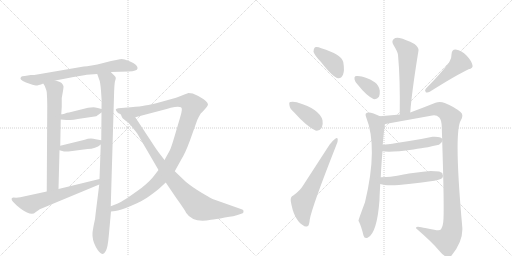
t = 0.00 s
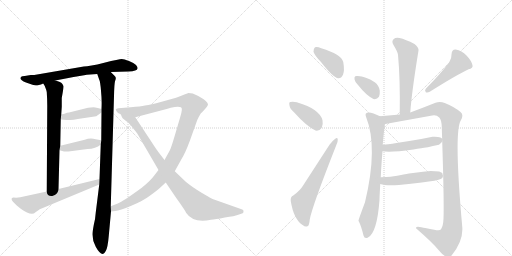
t = 2.78 s
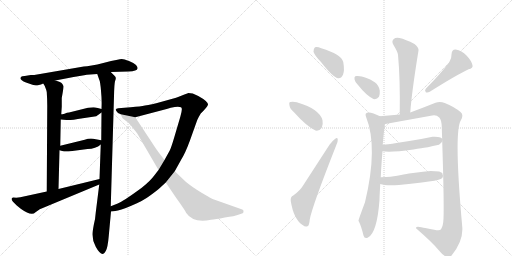
t = 5.56 s
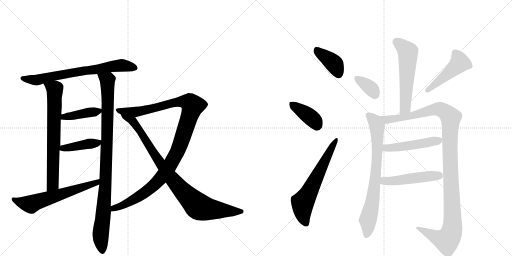
t = 8.34 s
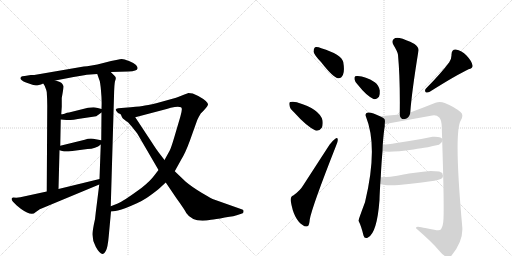
t = 11.12 s
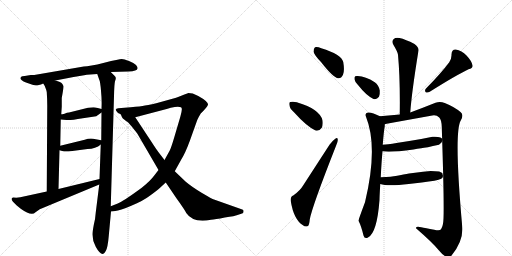
t = 13.90 s

The animated SVG that drew these frames (rendered in a browser with its animation timeline set to each time). Animation: 18 CSS @keyframes rules; one cycle of 13.90 s.

<svg version="1.1" viewBox="0 0 2048 1024" xmlns="http://www.w3.org/2000/svg">
  <g stroke="lightgray" stroke-dasharray="1,1" stroke-width="1" transform="scale(4, 4)">
    <line x1="0" y1="0" x2="256" y2="256"></line>
    <line x1="256" y1="0" x2="0" y2="256"></line>
    <line x1="128" y1="0" x2="128" y2="256"></line>
    <line x1="0" y1="128" x2="256" y2="128"></line>
    <line x1="256" y1="0" x2="512" y2="256"></line>
    <line x1="512" y1="0" x2="256" y2="256"></line>
    <line x1="384" y1="0" x2="384" y2="256"></line>
    <line x1="256" y1="128" x2="512" y2="128"></line>
  </g>
<g transform="scale(1, -1) translate(0, -850)">
   <style type="text/css">
    @keyframes keyframes0 {
      from {
       stroke: black;
       stroke-dashoffset: 708;
       stroke-width: 128;
       }
       70% {
       animation-timing-function: step-end;
       stroke: black;
       stroke-dashoffset: 0;
       stroke-width: 128;
       }
       to {
       stroke: black;
       stroke-width: 1024;
       }
       }
       #make-me-a-hanzi-animation-0 {
         animation: keyframes0 0.826172s both;
         animation-delay: 0.000000s;
         animation-timing-function: linear;
       }
    @keyframes keyframes1 {
      from {
       stroke: black;
       stroke-dashoffset: 709;
       stroke-width: 128;
       }
       70% {
       animation-timing-function: step-end;
       stroke: black;
       stroke-dashoffset: 0;
       stroke-width: 128;
       }
       to {
       stroke: black;
       stroke-width: 1024;
       }
       }
       #make-me-a-hanzi-animation-1 {
         animation: keyframes1 0.826986s both;
         animation-delay: 0.826172s;
         animation-timing-function: linear;
       }
    @keyframes keyframes2 {
      from {
       stroke: black;
       stroke-dashoffset: 981;
       stroke-width: 128;
       }
       76% {
       animation-timing-function: step-end;
       stroke: black;
       stroke-dashoffset: 0;
       stroke-width: 128;
       }
       to {
       stroke: black;
       stroke-width: 1024;
       }
       }
       #make-me-a-hanzi-animation-2 {
         animation: keyframes2 1.048340s both;
         animation-delay: 1.653158s;
         animation-timing-function: linear;
       }
    @keyframes keyframes3 {
      from {
       stroke: black;
       stroke-dashoffset: 407;
       stroke-width: 128;
       }
       57% {
       animation-timing-function: step-end;
       stroke: black;
       stroke-dashoffset: 0;
       stroke-width: 128;
       }
       to {
       stroke: black;
       stroke-width: 1024;
       }
       }
       #make-me-a-hanzi-animation-3 {
         animation: keyframes3 0.581217s both;
         animation-delay: 2.701497s;
         animation-timing-function: linear;
       }
    @keyframes keyframes4 {
      from {
       stroke: black;
       stroke-dashoffset: 416;
       stroke-width: 128;
       }
       58% {
       animation-timing-function: step-end;
       stroke: black;
       stroke-dashoffset: 0;
       stroke-width: 128;
       }
       to {
       stroke: black;
       stroke-width: 1024;
       }
       }
       #make-me-a-hanzi-animation-4 {
         animation: keyframes4 0.588542s both;
         animation-delay: 3.282715s;
         animation-timing-function: linear;
       }
    @keyframes keyframes5 {
      from {
       stroke: black;
       stroke-dashoffset: 615;
       stroke-width: 128;
       }
       67% {
       animation-timing-function: step-end;
       stroke: black;
       stroke-dashoffset: 0;
       stroke-width: 128;
       }
       to {
       stroke: black;
       stroke-width: 1024;
       }
       }
       #make-me-a-hanzi-animation-5 {
         animation: keyframes5 0.750488s both;
         animation-delay: 3.871257s;
         animation-timing-function: linear;
       }
    @keyframes keyframes6 {
      from {
       stroke: black;
       stroke-dashoffset: 1115;
       stroke-width: 128;
       }
       78% {
       animation-timing-function: step-end;
       stroke: black;
       stroke-dashoffset: 0;
       stroke-width: 128;
       }
       to {
       stroke: black;
       stroke-width: 1024;
       }
       }
       #make-me-a-hanzi-animation-6 {
         animation: keyframes6 1.157389s both;
         animation-delay: 4.621745s;
         animation-timing-function: linear;
       }
    @keyframes keyframes7 {
      from {
       stroke: black;
       stroke-dashoffset: 910;
       stroke-width: 128;
       }
       75% {
       animation-timing-function: step-end;
       stroke: black;
       stroke-dashoffset: 0;
       stroke-width: 128;
       }
       to {
       stroke: black;
       stroke-width: 1024;
       }
       }
       #make-me-a-hanzi-animation-7 {
         animation: keyframes7 0.990560s both;
         animation-delay: 5.779134s;
         animation-timing-function: linear;
       }
    @keyframes keyframes8 {
      from {
       stroke: black;
       stroke-dashoffset: 391;
       stroke-width: 128;
       }
       56% {
       animation-timing-function: step-end;
       stroke: black;
       stroke-dashoffset: 0;
       stroke-width: 128;
       }
       to {
       stroke: black;
       stroke-width: 1024;
       }
       }
       #make-me-a-hanzi-animation-8 {
         animation: keyframes8 0.568197s both;
         animation-delay: 6.769694s;
         animation-timing-function: linear;
       }
    @keyframes keyframes9 {
      from {
       stroke: black;
       stroke-dashoffset: 387;
       stroke-width: 128;
       }
       56% {
       animation-timing-function: step-end;
       stroke: black;
       stroke-dashoffset: 0;
       stroke-width: 128;
       }
       to {
       stroke: black;
       stroke-width: 1024;
       }
       }
       #make-me-a-hanzi-animation-9 {
         animation: keyframes9 0.564941s both;
         animation-delay: 7.337891s;
         animation-timing-function: linear;
       }
    @keyframes keyframes10 {
      from {
       stroke: black;
       stroke-dashoffset: 624;
       stroke-width: 128;
       }
       67% {
       animation-timing-function: step-end;
       stroke: black;
       stroke-dashoffset: 0;
       stroke-width: 128;
       }
       to {
       stroke: black;
       stroke-width: 1024;
       }
       }
       #make-me-a-hanzi-animation-10 {
         animation: keyframes10 0.757812s both;
         animation-delay: 7.902832s;
         animation-timing-function: linear;
       }
    @keyframes keyframes11 {
      from {
       stroke: black;
       stroke-dashoffset: 565;
       stroke-width: 128;
       }
       65% {
       animation-timing-function: step-end;
       stroke: black;
       stroke-dashoffset: 0;
       stroke-width: 128;
       }
       to {
       stroke: black;
       stroke-width: 1024;
       }
       }
       #make-me-a-hanzi-animation-11 {
         animation: keyframes11 0.709798s both;
         animation-delay: 8.660645s;
         animation-timing-function: linear;
       }
    @keyframes keyframes12 {
      from {
       stroke: black;
       stroke-dashoffset: 354;
       stroke-width: 128;
       }
       54% {
       animation-timing-function: step-end;
       stroke: black;
       stroke-dashoffset: 0;
       stroke-width: 128;
       }
       to {
       stroke: black;
       stroke-width: 1024;
       }
       }
       #make-me-a-hanzi-animation-12 {
         animation: keyframes12 0.538086s both;
         animation-delay: 9.370443s;
         animation-timing-function: linear;
       }
    @keyframes keyframes13 {
      from {
       stroke: black;
       stroke-dashoffset: 470;
       stroke-width: 128;
       }
       60% {
       animation-timing-function: step-end;
       stroke: black;
       stroke-dashoffset: 0;
       stroke-width: 128;
       }
       to {
       stroke: black;
       stroke-width: 1024;
       }
       }
       #make-me-a-hanzi-animation-13 {
         animation: keyframes13 0.632487s both;
         animation-delay: 9.908529s;
         animation-timing-function: linear;
       }
    @keyframes keyframes14 {
      from {
       stroke: black;
       stroke-dashoffset: 754;
       stroke-width: 128;
       }
       71% {
       animation-timing-function: step-end;
       stroke: black;
       stroke-dashoffset: 0;
       stroke-width: 128;
       }
       to {
       stroke: black;
       stroke-width: 1024;
       }
       }
       #make-me-a-hanzi-animation-14 {
         animation: keyframes14 0.863607s both;
         animation-delay: 10.541016s;
         animation-timing-function: linear;
       }
    @keyframes keyframes15 {
      from {
       stroke: black;
       stroke-dashoffset: 1169;
       stroke-width: 128;
       }
       79% {
       animation-timing-function: step-end;
       stroke: black;
       stroke-dashoffset: 0;
       stroke-width: 128;
       }
       to {
       stroke: black;
       stroke-width: 1024;
       }
       }
       #make-me-a-hanzi-animation-15 {
         animation: keyframes15 1.201335s both;
         animation-delay: 11.404622s;
         animation-timing-function: linear;
       }
    @keyframes keyframes16 {
      from {
       stroke: black;
       stroke-dashoffset: 486;
       stroke-width: 128;
       }
       61% {
       animation-timing-function: step-end;
       stroke: black;
       stroke-dashoffset: 0;
       stroke-width: 128;
       }
       to {
       stroke: black;
       stroke-width: 1024;
       }
       }
       #make-me-a-hanzi-animation-16 {
         animation: keyframes16 0.645508s both;
         animation-delay: 12.605957s;
         animation-timing-function: linear;
       }
    @keyframes keyframes17 {
      from {
       stroke: black;
       stroke-dashoffset: 489;
       stroke-width: 128;
       }
       61% {
       animation-timing-function: step-end;
       stroke: black;
       stroke-dashoffset: 0;
       stroke-width: 128;
       }
       to {
       stroke: black;
       stroke-width: 1024;
       }
       }
       #make-me-a-hanzi-animation-17 {
         animation: keyframes17 0.647949s both;
         animation-delay: 13.251465s;
         animation-timing-function: linear;
       }
</style>
<path d="M 443 562 L 514 564 Q 549 566 550 576 Q 552 581 544 590 Q 536 598 516 606 Q 496 614 487 614 Q 478 614 417 599 Q 357 584 335 584 L 137 550 L 123 550 L 99 546 Q 87 546 85 543 Q 73 532 104 520 Q 136 508 144 508 Q 153 508 173 516 L 221 528 L 263 536 Q 332 549 347 551 L 389 554 L 443 562 Z" fill="lightgray"></path> 
<path d="M 173 516 L 179 506 Q 186 489 187 482 Q 189 453 189 427 L 187 84 C 187 54 233 64 234 94 L 238 249 L 241 267 L 243 372 L 245 393 L 247 423 L 247 458 Q 255 501 254 505 Q 253 509 248 516 Q 244 523 221 528 C 192 536 158 542 173 516 Z" fill="lightgray"></path> 
<path d="M 397 112 L 383 0 Q 381 -29 375 -50 Q 370 -78 370 -82 Q 368 -109 383 -137 Q 398 -165 411 -166 Q 416 -167 423 -154 Q 431 -141 435 -94 L 444 4 L 443 25 L 456 466 Q 457 513 460 525 Q 464 536 463 539 Q 463 542 457 548 L 443 562 C 422 583 379 582 389 554 L 397 531 Q 401 524 404 487 Q 408 449 406 414 L 406 400 L 405 289 L 403 272 L 398 134 L 397 112 Z" fill="lightgray"></path> 
<path d="M 374 421 L 352 419 L 276 400 Q 271 400 268 399 L 258 395 Q 248 393 245 393 C 215 390 213 375 243 372 L 266 370 Q 279 368 331 377 L 385 385 L 406 400 C 420 410 420 410 406 414 L 391 418 Q 380 421 374 421 Z" fill="lightgray"></path> 
<path d="M 238 249 L 256 244 L 274 244 L 350 254 Q 383 255 403 272 C 421 286 421 286 405 289 L 383 293 Q 360 299 339 291 L 241 267 C 212 260 209 257 238 249 Z" fill="lightgray"></path> 
<path d="M 81 61 L 65 59 L 53 60 Q 40 57 52 43 L 67 28 L 83 15 Q 126 -16 142 1 L 159 13 L 397 112 C 425 124 427 141 398 134 L 234 94 L 187 84 L 81 61 Z" fill="lightgray"></path> 
<path d="M 444 4 L 461 6 Q 479 7 525 27 Q 572 46 602 69 Q 632 91 638 97 L 663 120 L 699 165 L 724 210 Q 741 237 759 286 L 789 370 Q 792 378 803 396 Q 827 419 832 431 Q 833 444 793 466 L 771 476 L 753 478 Q 747 475 725 467 Q 703 458 697 457 L 643 442 Q 605 431 580 428 Q 563 424 523 421 L 473 417 Q 457 415 467 404 Q 469 398 483 393 L 541 381 L 659 412 Q 661 412 670 415 L 683 419 Q 713 426 724 421 Q 732 418 721 382 L 698 304 Q 685 260 679 248 L 658 210 L 634 170 L 617 148 Q 601 126 567 99 Q 492 44 471 36 L 443 25 C 415 14 414 0 444 4 Z" fill="lightgray"></path> 
<path d="M 663 120 L 705 58 Q 739 11 745 -2 Q 772 -43 844 -29 Q 860 -28 899 -20 Q 941 -14 950 -10 L 968 -4 Q 974 -3 974 4 Q 975 11 969 12 L 856 52 Q 849 54 808 78 Q 768 102 743 123 L 699 165 L 658 210 L 641 232 Q 626 251 605 284 L 541 381 C 524 406 468 419 483 393 L 488 381 Q 490 377 498 371 Q 506 364 511 362 Q 528 344 549 316 L 634 170 L 663 120 Z" fill="lightgray"></path> 
<path d="M 1284 602 Q 1333 539 1353 537 Q 1365 536 1372 551 Q 1379 567 1373 602 Q 1366 632 1285 657 Q 1269 664 1260 661 Q 1254 657 1254 643 Q 1257 630 1284 602 Z" fill="lightgray"></path> 
<path d="M 1175 402 Q 1227 344 1262 328 Q 1278 325 1287 339 Q 1293 352 1290 369 Q 1278 414 1190 440 Q 1189 441 1188 441 Q 1172 445 1161 442 Q 1155 441 1158 428 Q 1159 416 1175 402 Z" fill="lightgray"></path> 
<path d="M 1173 68 Q 1161 64 1163 46 Q 1175 -29 1212 -51 Q 1219 -58 1230 -55 Q 1237 -54 1239 -28 Q 1248 23 1345 269 Q 1352 285 1351 292 Q 1350 302 1341 295 Q 1331 288 1318 271 L 1213 109 Q 1201 88 1173 68 Z" fill="lightgray"></path> 
<path d="M 1641 400 Q 1647 482 1674 648 Q 1676 660 1658 674 Q 1622 693 1598 698 Q 1582 701 1574 693 Q 1565 684 1574 670 Q 1591 642 1592 631 Q 1601 534 1599 392 C 1599 362 1639 370 1641 400 Z" fill="lightgray"></path> 
<path d="M 1432 510 Q 1466 467 1494 454 Q 1507 451 1516 463 Q 1520 473 1519 488 Q 1515 510 1499 521 Q 1462 545 1431 546 Q 1425 547 1421 545 Q 1417 544 1418 533 Q 1419 523 1432 510 Z" fill="lightgray"></path> 
<path d="M 1797 601 Q 1766 559 1704 496 Q 1697 489 1703 481 Q 1710 478 1719 483 Q 1824 549 1874 573 Q 1893 577 1890 589 Q 1886 607 1866 628 Q 1847 649 1823 652 Q 1807 653 1806 632 Q 1807 617 1797 601 Z" fill="lightgray"></path> 
<path d="M 1523 141 Q 1526 202 1530 245 L 1531 271 Q 1535 325 1539 345 L 1539 353 C 1541 375 1541 375 1520 385 Q 1487 402 1472 400 Q 1458 398 1464 383 Q 1513 261 1460 41 Q 1433 -31 1434 -33 Q 1445 -54 1454 -92 Q 1458 -107 1472 -100 Q 1508 -82 1518 50 Q 1518 62 1521 114 L 1523 141 Z" fill="lightgray"></path> 
<path d="M 1539 353 Q 1548 355 1552 356 L 1729 388 Q 1746 391 1757 380 Q 1766 371 1767 343 Q 1777 44 1774 -24 Q 1773 -54 1764 -67 Q 1760 -74 1737 -69 Q 1701 -62 1685 -59 Q 1663 -54 1664 -63 Q 1731 -121 1756 -152 Q 1774 -174 1788 -178 Q 1799 -181 1807 -171 Q 1854 -112 1849 -57 Q 1815 321 1843 368 Q 1856 390 1843 401 Q 1819 422 1779 438 Q 1760 446 1742 439 Q 1692 419 1641 400 L 1599 392 L 1520 385 C 1490 382 1510 347 1539 353 Z" fill="lightgray"></path> 
<path d="M 1530 245 Q 1560 239 1654 252 Q 1669 255 1685 257 Q 1703 259 1756 271 L 1766 280 L 1771 291 Q 1768 305 1730 303 L 1685 294 L 1637 286 L 1586 278 Q 1580 276 1531 271 C 1501 268 1500 249 1530 245 Z" fill="lightgray"></path> 
<path d="M 1521 114 Q 1550 104 1635 114 L 1687 120 Q 1749 127 1765 135 Q 1771 138 1772 146 L 1769 158 L 1757 164 L 1723 166 L 1692 163 L 1636 156 Q 1618 153 1583 146 Q 1571 143 1523 141 C 1493 140 1492 122 1521 114 Z" fill="lightgray"></path> 
      <clipPath id="make-me-a-hanzi-clip-0">
      <path d="M 443 562 L 514 564 Q 549 566 550 576 Q 552 581 544 590 Q 536 598 516 606 Q 496 614 487 614 Q 478 614 417 599 Q 357 584 335 584 L 137 550 L 123 550 L 99 546 Q 87 546 85 543 Q 73 532 104 520 Q 136 508 144 508 Q 153 508 173 516 L 221 528 L 263 536 Q 332 549 347 551 L 389 554 L 443 562 Z" fill="lightgray"></path>
      </clipPath>
      <path clip-path="url(#make-me-a-hanzi-clip-0)" d="M 94 536 L 143 529 L 453 586 L 487 589 L 539 580 " fill="none" id="make-me-a-hanzi-animation-0" stroke-dasharray="580 1160" stroke-linecap="round"></path>

      <clipPath id="make-me-a-hanzi-clip-1">
      <path d="M 173 516 L 179 506 Q 186 489 187 482 Q 189 453 189 427 L 187 84 C 187 54 233 64 234 94 L 238 249 L 241 267 L 243 372 L 245 393 L 247 423 L 247 458 Q 255 501 254 505 Q 253 509 248 516 Q 244 523 221 528 C 192 536 158 542 173 516 Z" fill="lightgray"></path>
      </clipPath>
      <path clip-path="url(#make-me-a-hanzi-clip-1)" d="M 180 513 L 219 493 L 220 475 L 211 113 L 191 92 " fill="none" id="make-me-a-hanzi-animation-1" stroke-dasharray="581 1162" stroke-linecap="round"></path>

      <clipPath id="make-me-a-hanzi-clip-2">
      <path d="M 397 112 L 383 0 Q 381 -29 375 -50 Q 370 -78 370 -82 Q 368 -109 383 -137 Q 398 -165 411 -166 Q 416 -167 423 -154 Q 431 -141 435 -94 L 444 4 L 443 25 L 456 466 Q 457 513 460 525 Q 464 536 463 539 Q 463 542 457 548 L 443 562 C 422 583 379 582 389 554 L 397 531 Q 401 524 404 487 Q 408 449 406 414 L 406 400 L 405 289 L 403 272 L 398 134 L 397 112 Z" fill="lightgray"></path>
      </clipPath>
      <path clip-path="url(#make-me-a-hanzi-clip-2)" d="M 396 550 L 430 526 L 432 477 L 422 112 L 402 -89 L 410 -156 " fill="none" id="make-me-a-hanzi-animation-2" stroke-dasharray="853 1706" stroke-linecap="round"></path>

      <clipPath id="make-me-a-hanzi-clip-3">
      <path d="M 374 421 L 352 419 L 276 400 Q 271 400 268 399 L 258 395 Q 248 393 245 393 C 215 390 213 375 243 372 L 266 370 Q 279 368 331 377 L 385 385 L 406 400 C 420 410 420 410 406 414 L 391 418 Q 380 421 374 421 Z" fill="lightgray"></path>
      </clipPath>
      <path clip-path="url(#make-me-a-hanzi-clip-3)" d="M 249 377 L 256 383 L 396 407 " fill="none" id="make-me-a-hanzi-animation-3" stroke-dasharray="279 558" stroke-linecap="round"></path>

      <clipPath id="make-me-a-hanzi-clip-4">
      <path d="M 238 249 L 256 244 L 274 244 L 350 254 Q 383 255 403 272 C 421 286 421 286 405 289 L 383 293 Q 360 299 339 291 L 241 267 C 212 260 209 257 238 249 Z" fill="lightgray"></path>
      </clipPath>
      <path clip-path="url(#make-me-a-hanzi-clip-4)" d="M 244 253 L 391 278 L 399 285 " fill="none" id="make-me-a-hanzi-animation-4" stroke-dasharray="288 576" stroke-linecap="round"></path>

      <clipPath id="make-me-a-hanzi-clip-5">
      <path d="M 81 61 L 65 59 L 53 60 Q 40 57 52 43 L 67 28 L 83 15 Q 126 -16 142 1 L 159 13 L 397 112 C 425 124 427 141 398 134 L 234 94 L 187 84 L 81 61 Z" fill="lightgray"></path>
      </clipPath>
      <path clip-path="url(#make-me-a-hanzi-clip-5)" d="M 55 51 L 124 33 L 386 118 L 391 129 " fill="none" id="make-me-a-hanzi-animation-5" stroke-dasharray="487 974" stroke-linecap="round"></path>

      <clipPath id="make-me-a-hanzi-clip-6">
      <path d="M 444 4 L 461 6 Q 479 7 525 27 Q 572 46 602 69 Q 632 91 638 97 L 663 120 L 699 165 L 724 210 Q 741 237 759 286 L 789 370 Q 792 378 803 396 Q 827 419 832 431 Q 833 444 793 466 L 771 476 L 753 478 Q 747 475 725 467 Q 703 458 697 457 L 643 442 Q 605 431 580 428 Q 563 424 523 421 L 473 417 Q 457 415 467 404 Q 469 398 483 393 L 541 381 L 659 412 Q 661 412 670 415 L 683 419 Q 713 426 724 421 Q 732 418 721 382 L 698 304 Q 685 260 679 248 L 658 210 L 634 170 L 617 148 Q 601 126 567 99 Q 492 44 471 36 L 443 25 C 415 14 414 0 444 4 Z" fill="lightgray"></path>
      </clipPath>
      <path clip-path="url(#make-me-a-hanzi-clip-6)" d="M 477 407 L 558 404 L 724 444 L 744 444 L 771 427 L 712 249 L 656 153 L 584 83 L 495 30 L 455 17 L 448 9 " fill="none" id="make-me-a-hanzi-animation-6" stroke-dasharray="987 1974" stroke-linecap="round"></path>

      <clipPath id="make-me-a-hanzi-clip-7">
      <path d="M 663 120 L 705 58 Q 739 11 745 -2 Q 772 -43 844 -29 Q 860 -28 899 -20 Q 941 -14 950 -10 L 968 -4 Q 974 -3 974 4 Q 975 11 969 12 L 856 52 Q 849 54 808 78 Q 768 102 743 123 L 699 165 L 658 210 L 641 232 Q 626 251 605 284 L 541 381 C 524 406 468 419 483 393 L 488 381 Q 490 377 498 371 Q 506 364 511 362 Q 528 344 549 316 L 634 170 L 663 120 Z" fill="lightgray"></path>
      </clipPath>
      <path clip-path="url(#make-me-a-hanzi-clip-7)" d="M 490 389 L 497 380 L 531 366 L 675 152 L 731 85 L 792 25 L 828 14 L 965 4 " fill="none" id="make-me-a-hanzi-animation-7" stroke-dasharray="782 1564" stroke-linecap="round"></path>

      <clipPath id="make-me-a-hanzi-clip-8">
      <path d="M 1284 602 Q 1333 539 1353 537 Q 1365 536 1372 551 Q 1379 567 1373 602 Q 1366 632 1285 657 Q 1269 664 1260 661 Q 1254 657 1254 643 Q 1257 630 1284 602 Z" fill="lightgray"></path>
      </clipPath>
      <path clip-path="url(#make-me-a-hanzi-clip-8)" d="M 1266 652 L 1338 593 L 1354 554 " fill="none" id="make-me-a-hanzi-animation-8" stroke-dasharray="263 526" stroke-linecap="round"></path>

      <clipPath id="make-me-a-hanzi-clip-9">
      <path d="M 1175 402 Q 1227 344 1262 328 Q 1278 325 1287 339 Q 1293 352 1290 369 Q 1278 414 1190 440 Q 1189 441 1188 441 Q 1172 445 1161 442 Q 1155 441 1158 428 Q 1159 416 1175 402 Z" fill="lightgray"></path>
      </clipPath>
      <path clip-path="url(#make-me-a-hanzi-clip-9)" d="M 1168 433 L 1244 380 L 1267 349 " fill="none" id="make-me-a-hanzi-animation-9" stroke-dasharray="259 518" stroke-linecap="round"></path>

      <clipPath id="make-me-a-hanzi-clip-10">
      <path d="M 1173 68 Q 1161 64 1163 46 Q 1175 -29 1212 -51 Q 1219 -58 1230 -55 Q 1237 -54 1239 -28 Q 1248 23 1345 269 Q 1352 285 1351 292 Q 1350 302 1341 295 Q 1331 288 1318 271 L 1213 109 Q 1201 88 1173 68 Z" fill="lightgray"></path>
      </clipPath>
      <path clip-path="url(#make-me-a-hanzi-clip-10)" d="M 1224 -45 L 1213 -12 L 1211 39 L 1344 288 " fill="none" id="make-me-a-hanzi-animation-10" stroke-dasharray="496 992" stroke-linecap="round"></path>

      <clipPath id="make-me-a-hanzi-clip-11">
      <path d="M 1641 400 Q 1647 482 1674 648 Q 1676 660 1658 674 Q 1622 693 1598 698 Q 1582 701 1574 693 Q 1565 684 1574 670 Q 1591 642 1592 631 Q 1601 534 1599 392 C 1599 362 1639 370 1641 400 Z" fill="lightgray"></path>
      </clipPath>
      <path clip-path="url(#make-me-a-hanzi-clip-11)" d="M 1586 682 L 1632 642 L 1622 430 L 1617 412 L 1604 401 " fill="none" id="make-me-a-hanzi-animation-11" stroke-dasharray="437 874" stroke-linecap="round"></path>

      <clipPath id="make-me-a-hanzi-clip-12">
      <path d="M 1432 510 Q 1466 467 1494 454 Q 1507 451 1516 463 Q 1520 473 1519 488 Q 1515 510 1499 521 Q 1462 545 1431 546 Q 1425 547 1421 545 Q 1417 544 1418 533 Q 1419 523 1432 510 Z" fill="lightgray"></path>
      </clipPath>
      <path clip-path="url(#make-me-a-hanzi-clip-12)" d="M 1427 537 L 1484 496 L 1499 473 " fill="none" id="make-me-a-hanzi-animation-12" stroke-dasharray="226 452" stroke-linecap="round"></path>

      <clipPath id="make-me-a-hanzi-clip-13">
      <path d="M 1797 601 Q 1766 559 1704 496 Q 1697 489 1703 481 Q 1710 478 1719 483 Q 1824 549 1874 573 Q 1893 577 1890 589 Q 1886 607 1866 628 Q 1847 649 1823 652 Q 1807 653 1806 632 Q 1807 617 1797 601 Z" fill="lightgray"></path>
      </clipPath>
      <path clip-path="url(#make-me-a-hanzi-clip-13)" d="M 1822 636 L 1840 599 L 1708 488 " fill="none" id="make-me-a-hanzi-animation-13" stroke-dasharray="342 684" stroke-linecap="round"></path>

      <clipPath id="make-me-a-hanzi-clip-14">
      <path d="M 1523 141 Q 1526 202 1530 245 L 1531 271 Q 1535 325 1539 345 L 1539 353 C 1541 375 1541 375 1520 385 Q 1487 402 1472 400 Q 1458 398 1464 383 Q 1513 261 1460 41 Q 1433 -31 1434 -33 Q 1445 -54 1454 -92 Q 1458 -107 1472 -100 Q 1508 -82 1518 50 Q 1518 62 1521 114 L 1523 141 Z" fill="lightgray"></path>
      </clipPath>
      <path clip-path="url(#make-me-a-hanzi-clip-14)" d="M 1472 390 L 1505 354 L 1510 283 L 1505 167 L 1490 40 L 1471 -30 L 1472 -63 L 1465 -91 " fill="none" id="make-me-a-hanzi-animation-14" stroke-dasharray="626 1252" stroke-linecap="round"></path>

      <clipPath id="make-me-a-hanzi-clip-15">
      <path d="M 1539 353 Q 1548 355 1552 356 L 1729 388 Q 1746 391 1757 380 Q 1766 371 1767 343 Q 1777 44 1774 -24 Q 1773 -54 1764 -67 Q 1760 -74 1737 -69 Q 1701 -62 1685 -59 Q 1663 -54 1664 -63 Q 1731 -121 1756 -152 Q 1774 -174 1788 -178 Q 1799 -181 1807 -171 Q 1854 -112 1849 -57 Q 1815 321 1843 368 Q 1856 390 1843 401 Q 1819 422 1779 438 Q 1760 446 1742 439 Q 1692 419 1641 400 L 1599 392 L 1520 385 C 1490 382 1510 347 1539 353 Z" fill="lightgray"></path>
      </clipPath>
      <path clip-path="url(#make-me-a-hanzi-clip-15)" d="M 1528 383 L 1547 372 L 1587 376 L 1755 414 L 1775 407 L 1803 380 L 1799 258 L 1811 -22 L 1805 -83 L 1787 -111 L 1752 -102 L 1674 -67 " fill="none" id="make-me-a-hanzi-animation-15" stroke-dasharray="1041 2082" stroke-linecap="round"></path>

      <clipPath id="make-me-a-hanzi-clip-16">
      <path d="M 1530 245 Q 1560 239 1654 252 Q 1669 255 1685 257 Q 1703 259 1756 271 L 1766 280 L 1771 291 Q 1768 305 1730 303 L 1685 294 L 1637 286 L 1586 278 Q 1580 276 1531 271 C 1501 268 1500 249 1530 245 Z" fill="lightgray"></path>
      </clipPath>
      <path clip-path="url(#make-me-a-hanzi-clip-16)" d="M 1535 251 L 1545 257 L 1641 267 L 1761 289 " fill="none" id="make-me-a-hanzi-animation-16" stroke-dasharray="358 716" stroke-linecap="round"></path>

      <clipPath id="make-me-a-hanzi-clip-17">
      <path d="M 1521 114 Q 1550 104 1635 114 L 1687 120 Q 1749 127 1765 135 Q 1771 138 1772 146 L 1769 158 L 1757 164 L 1723 166 L 1692 163 L 1636 156 Q 1618 153 1583 146 Q 1571 143 1523 141 C 1493 140 1492 122 1521 114 Z" fill="lightgray"></path>
      </clipPath>
      <path clip-path="url(#make-me-a-hanzi-clip-17)" d="M 1527 120 L 1539 127 L 1587 127 L 1757 149 " fill="none" id="make-me-a-hanzi-animation-17" stroke-dasharray="361 722" stroke-linecap="round"></path>

</g>
</svg>
